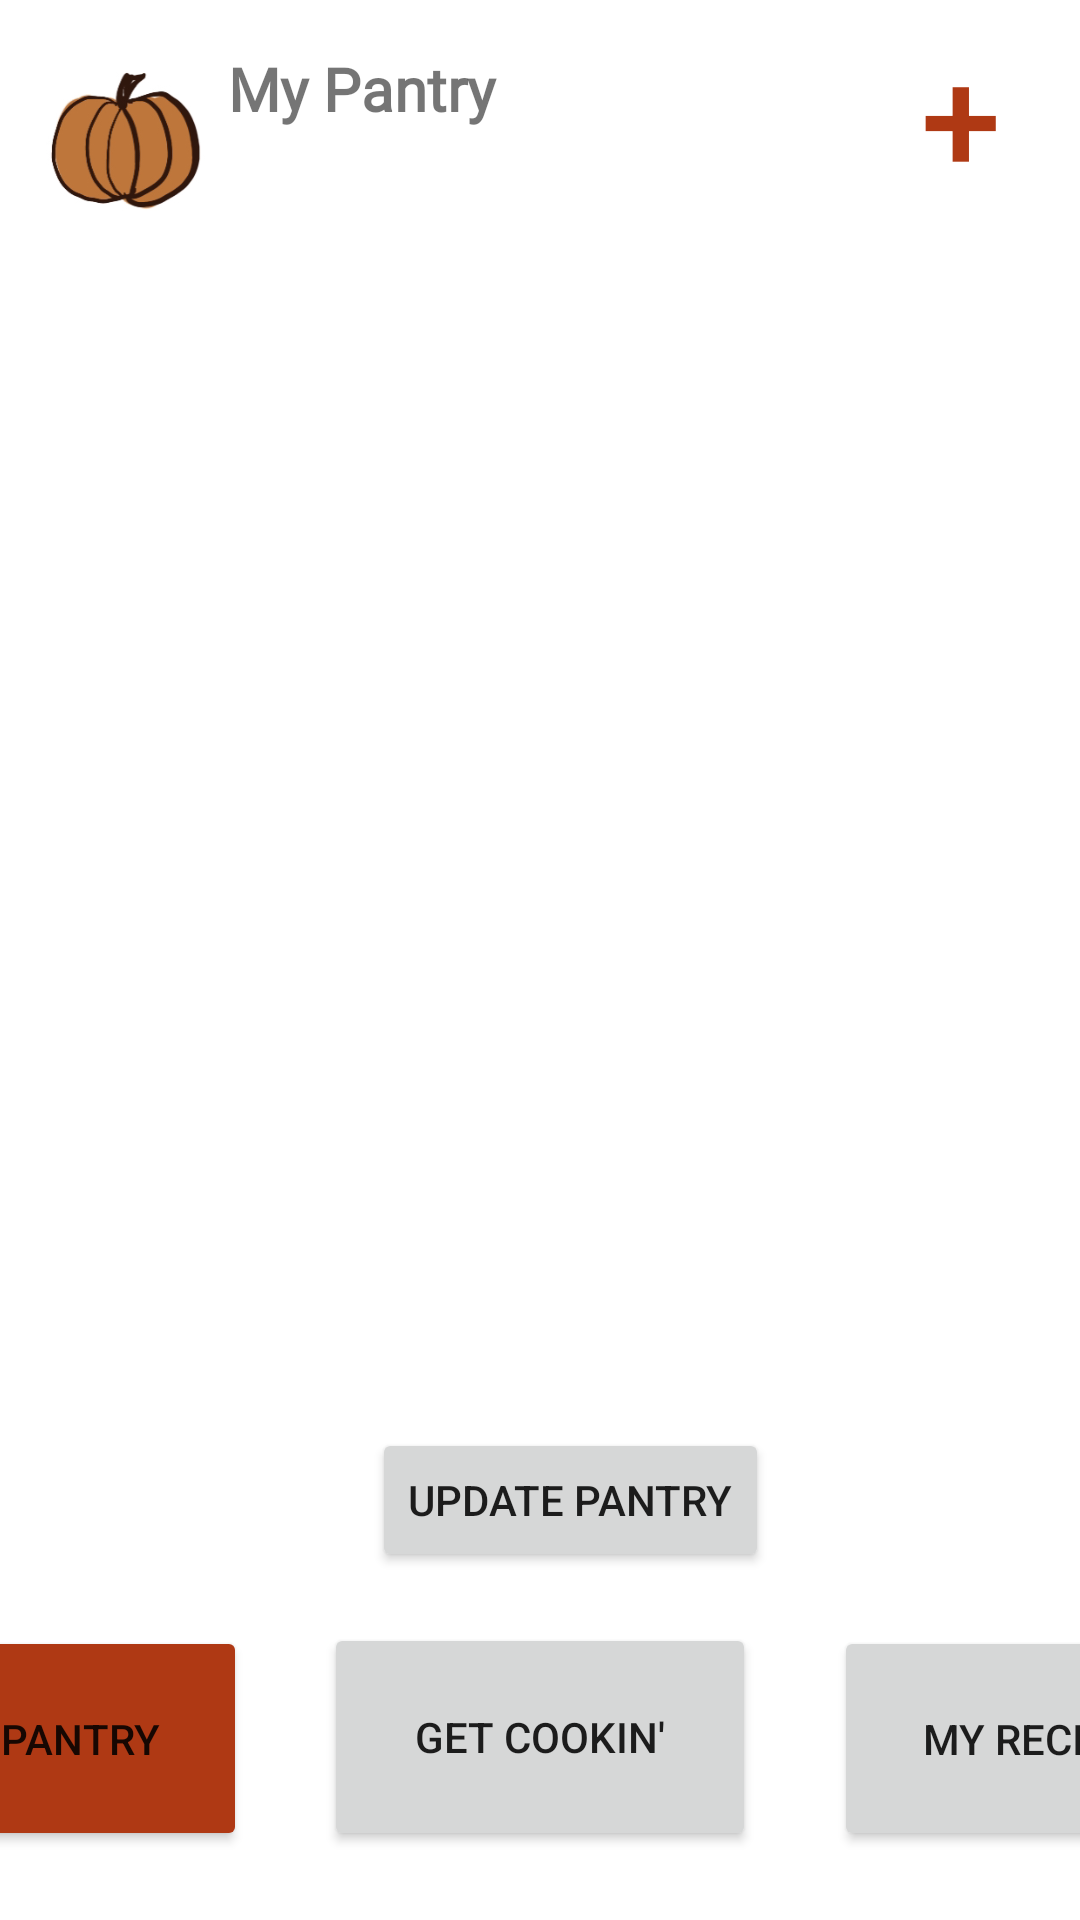

Here is an Android app screen rendered from its layout file. Give the layout XML and the strings, colors and styles it references.
<!-- AndroidManifest.xml: application theme Theme.MyPantryApp -->
<!-- res/layout/fragment_second.xml -->
<?xml version="1.0" encoding="utf-8"?>
<androidx.constraintlayout.widget.ConstraintLayout xmlns:android="http://schemas.android.com/apk/res/android"
    xmlns:app="http://schemas.android.com/apk/res-auto"
    xmlns:tools="http://schemas.android.com/tools"
    android:layout_width="match_parent"
    android:layout_height="match_parent"
    tools:context=".MyPantry">

    <TextView
        android:id="@+id/textview_second"
        android:layout_width="318dp"
        android:layout_height="71dp"
        android:layout_marginStart="76dp"
        android:layout_marginTop="16dp"
        android:fontFamily="@font/belleza"
        android:text="@string/my_pantry"
        android:textAlignment="textStart"
        android:textSize="20sp"
        android:textStyle="bold"
        app:layout_constraintStart_toStartOf="parent"
        app:layout_constraintTop_toTopOf="parent" />

    <Button
        android:id="@+id/center_button"
        android:layout_width="144dp"
        android:layout_height="76dp"
        android:layout_marginStart="133dp"
        android:layout_marginTop="541dp"
        android:layout_marginEnd="133dp"
        android:text="@string/recipe_book"
        app:layout_constraintEnd_toEndOf="parent"
        app:layout_constraintStart_toStartOf="parent"
        app:layout_constraintTop_toTopOf="parent"
        tools:ignore="TextContrastCheck" />

    <Button
        android:id="@+id/left_button"
        android:layout_width="135dp"
        android:layout_height="75dp"
        android:layout_marginTop="542dp"
        android:layout_marginEnd="278dp"
        android:text="@string/my_pantry"
        app:backgroundTint="@color/orange_700"
        app:layout_constraintEnd_toEndOf="parent"
        app:layout_constraintTop_toTopOf="parent"
        tools:ignore="TextContrastCheck,DuplicateSpeakableTextCheck,DuplicateSpeakableTextCheck" />

    <Button
        android:id="@+id/right_button"
        android:layout_width="138dp"
        android:layout_height="75dp"
        android:layout_marginStart="278dp"
        android:layout_marginTop="542dp"
        android:text="@string/my_recipes"
        app:layout_constraintStart_toStartOf="parent"
        app:layout_constraintTop_toTopOf="parent"
        tools:ignore="TextContrastCheck" />

    <Button
        android:id="@+id/add_button"
        android:layout_width="73dp"
        android:layout_height="77dp"
        android:layout_marginEnd="3dp"
        android:background="#00FFFFFF"
        android:text="@string/plus"
        android:textAlignment="center"
        android:textColor="@color/orange_700"
        android:textSize="48sp"
        app:backgroundTint="@color/white"
        app:layout_constraintEnd_toEndOf="parent"
        app:layout_constraintTop_toTopOf="parent" />

    <LinearLayout
        android:id="@+id/pantryLayout"
        android:layout_width="61dp"
        android:layout_height="336dp"
        android:layout_marginStart="108dp"
        android:layout_marginTop="120dp"
        android:orientation="vertical"
        app:layout_constraintStart_toStartOf="parent"
        app:layout_constraintTop_toTopOf="parent">

    </LinearLayout>

    <LinearLayout
        android:id="@+id/pantryLayout2"
        android:layout_width="171dp"
        android:layout_height="338dp"
        android:layout_marginStart="175dp"
        android:layout_marginTop="123dp"
        android:orientation="vertical"
        app:layout_constraintStart_toStartOf="parent"
        app:layout_constraintTop_toTopOf="parent"></LinearLayout>

    <Button
        android:id="@+id/updatePantry"
        android:layout_width="wrap_content"
        android:layout_height="wrap_content"
        android:layout_marginStart="124dp"
        android:layout_marginTop="476dp"
        android:text="Update Pantry"
        app:layout_constraintStart_toStartOf="parent"
        app:layout_constraintTop_toTopOf="parent" />

    <ImageView
        android:id="@+id/imageView"
        android:layout_width="70dp"
        android:layout_height="101dp"
        android:layout_marginStart="6dp"
        android:src="@drawable/pumpkin"
        app:layout_constraintStart_toStartOf="parent"
        app:layout_constraintTop_toTopOf="parent" />

</androidx.constraintlayout.widget.ConstraintLayout>
<!-- resources referenced by this layout -->
<resources>
  <color name="orange_700">#AF3914</color>
  <color name="white">#FFFFFFFF</color>
  <!-- drawable pumpkin: jpg bitmap (drawable, 30175 bytes) -->
  <string name="my_pantry">My Pantry</string>
  <string name="my_recipes">My Recipes</string>
  <string name="plus">+</string>
  <string name="recipe_book">GET COOKIN\'</string>
  <style name="Theme.MyPantryApp" parent="Theme.MaterialComponents.DayNight.DarkActionBar">
          
          <item name="colorPrimary">@color/orange_500</item>
          <item name="colorPrimaryVariant">@color/orange_500</item>
          <item name="colorOnPrimary">@color/white</item>
          
          <item name="colorSecondary">@color/teal_200</item>
          <item name="colorSecondaryVariant">@color/teal_700</item>
          <item name="colorOnSecondary">@color/black</item>
          
          <item name="android:statusBarColor" tools:targetApi="l">?attr/colorPrimaryVariant</item>
          
      </style>
  <color name="orange_500">#BE5B3C</color>
  <color name="teal_200">#FF9800</color>
  <color name="teal_700">#FFC107</color>
  <color name="black">#FF000000</color>
</resources>
